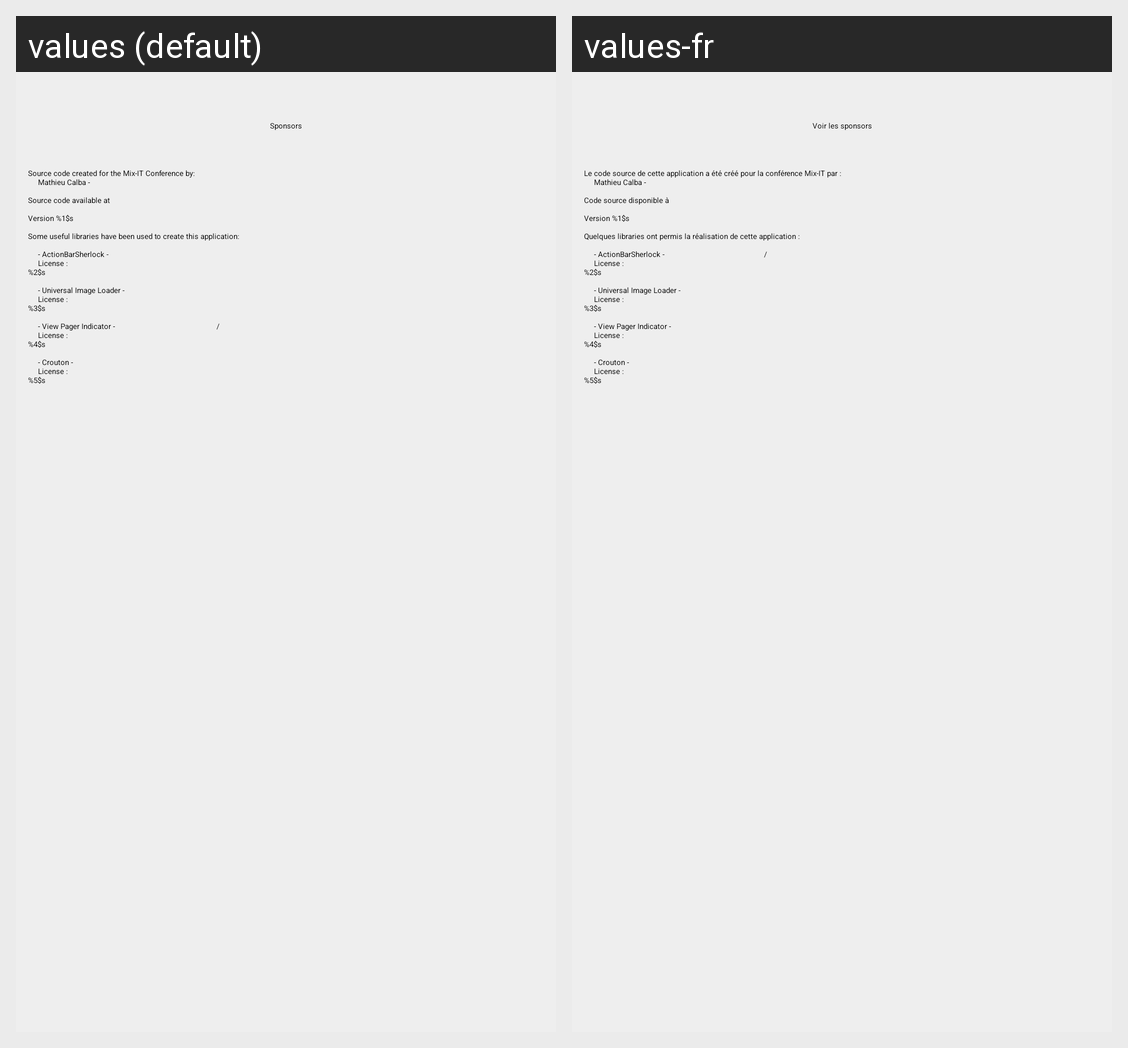

Locale-by-locale string values for the Android screen shown in this grid:
Android screen res/layout/fragment_about.xml rendered under 2 locales, left to right: values (default), values-fr. Device: Nexus 5 (rendered at 1080×1920; each locale shown at half size, 540×960, under a caption strip naming it); theme AppTheme.
Strings drawn on this screen, with the default value and each locale's value (text and hints the layout hard-codes, and strings that could not be matched under every locale, appear in the picture but are not listed):

sponsors_access
  values: Sponsors
  values-fr: Voir les sponsors

about_text
  values: Source code created for the Mix-IT Conference by:
      	Mathieu Calba - mathieu.calba@gmail.com
      
      Source code available at https://github.com/MathieuCalba/mix-it-android
      
      Version %1$s
              
      Some useful libraries have been used to create this application:
      
      	- ActionBarSherlock - http://actionbarsherlock.com
      	License :
      %2$s
      
      	- Universal Image Loader - …[clipped]
  values-fr: Le code source de cette application a été créé pour la conférence Mix-IT par :
      	Mathieu Calba - mathieu.calba@gmail.com
      
      Code source disponible à  https://github.com/MathieuCalba/mix-it-android
      
      Version %1$s
              
      Quelques libraries ont permis la réalisation de cette application :
      
      	- ActionBarSherlock - http://actionbarsherlock.com/
      	License :
      %2$s
      
      	- Universal Image Loader - …[clipped]
